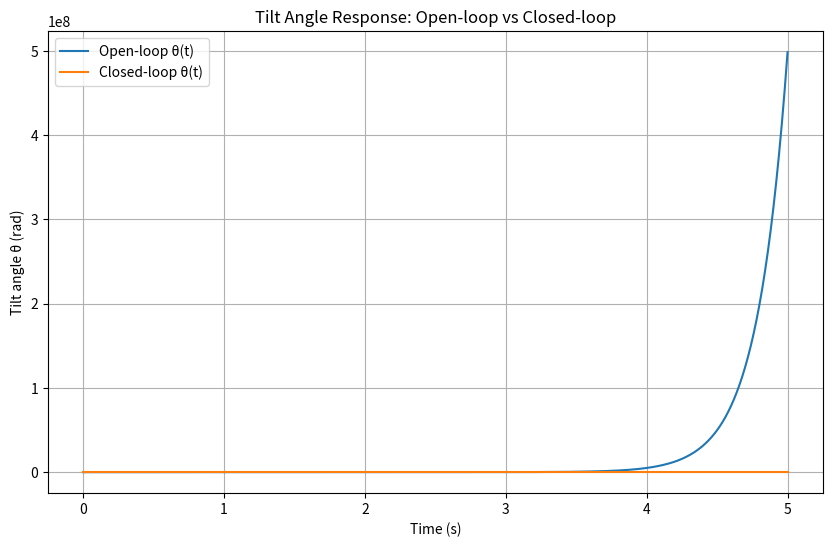
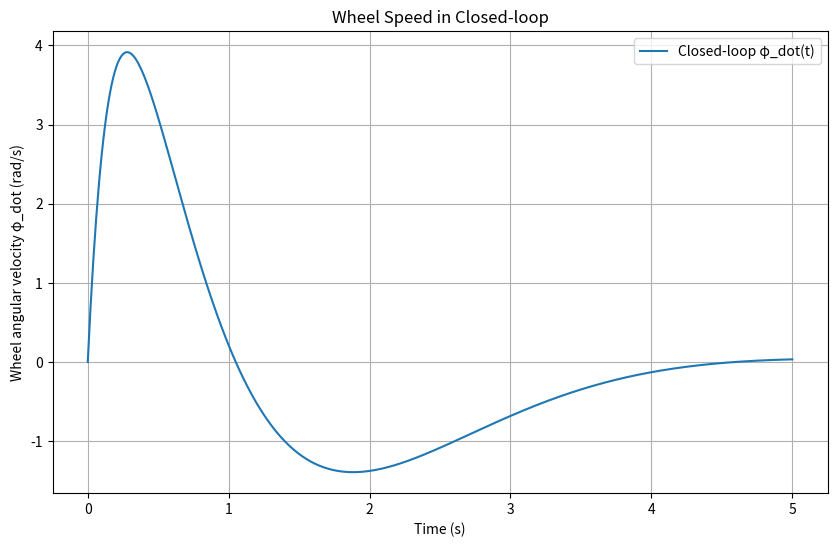
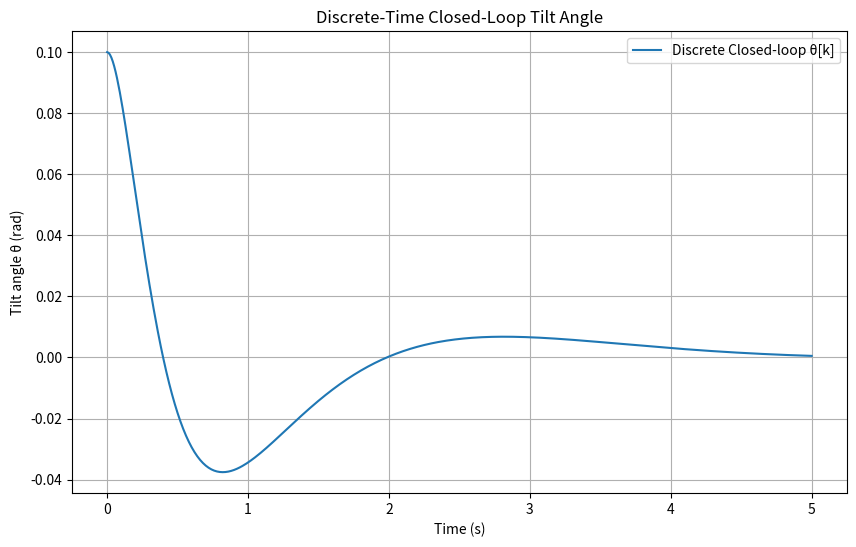

Reproduce these figures in Python, in order.
import matplotlib.pyplot as plt
import numpy as np
import scipy.integrate
import scipy.linalg

# Cell 1: Define system and physical parameters (placeholders to be filled with actual values)
# Masses (kg)
M_stem = 0.5  # mass of the stem
M_body = 1.0  # mass of the body
M_motor = 0.3  # mass of the motor
M_wheel = 0.2  # mass of the reaction wheel

# Dimensions (m)
H_stem = 0.2  # height of the stem
W_stem = 0.05  # width/depth of the stem (for inertia calculation)
H_body = 0.3  # height of the body
W_body = 0.1  # width/depth of the body
D_motor = 0.1  # diameter of the motor
D_wheel_out = 0.12  # outer diameter of the wheel
D_wheel_in = 0.08  # inner diameter of the wheel

# Motor electrical constants (from the simplified model)
k_t = 0.04  # torque constant (N·m/A)
k_e = 0.04  # back-EMF constant (V·s/rad)
R = 14.0  # armature resistance (Ω)
V_supply = 12.0  # supply voltage (V)

# Gravity
g = 9.81  # m/s^2

# Cell 2: Compute individual inertias about the pivot (vertical axis at base)
# Stem: treated as a rod of length H_stem, width W_stem, rotating about one end vertically
I_stem = (M_stem / 12.0) * (4 * H_stem**2 + W_stem**2)

# Body: uniform rectangular prism, COM at H_stem + H_body/2; inertia about its own COM plus parallel-axis
I_body_COM = (M_body / 12.0) * (4 * H_body**2 + W_body**2)
h_body_COM = H_stem + H_body / 2.0
I_body = I_body_COM + M_body * h_body_COM**2

# Motor: approximated as a solid cylinder of diameter D_motor, COM at top of body + D_motor/2
I_motor_COM = 0.5 * M_motor * (D_motor / 2.0) ** 2
h_motor_COM = H_stem + H_body + D_motor / 2.0
# Parallel-axis: motor inertia about pivot
I_motor = I_motor_COM + M_motor * h_motor_COM**2

# Wheel: ring (hollow cylinder) rotating about its axis; for pivot inertia, include parallel-axis
I_wheel_COM = 0.5 * M_wheel * (((D_wheel_out / 2.0) ** 2 + (D_wheel_in / 2.0) ** 2))
h_wheel_COM = h_motor_COM  # wheel COM same height as motor center
I_wheel = I_wheel_COM + M_wheel * h_wheel_COM**2

# Total inertia of pendulum assembly (including wheel, but wheel’s rotation about its own axis contributes separately in coupling)
I_tot = I_stem + I_body + I_motor + I_wheel

# Cell 3: Compute center-of-mass height d for linearized gravity torque
# Heights of COM for each component:
h_stem_COM = H_stem / 2.0
# body COM height computed above
# motor and wheel COM at same height
# Weighted average:
M_tot = M_stem + M_body + M_motor + M_wheel
d = (
    M_stem * h_stem_COM
    + M_body * h_body_COM
    + M_motor * h_motor_COM
    + M_wheel * h_wheel_COM
) / M_tot

# Display computed inertias and COM height
print("Computed values:")
print(f"I_stem = {I_stem:.4f} kg·m^2")
print(f"I_body = {I_body:.4f} kg·m^2")
print(f"I_motor = {I_motor:.4f} kg·m^2")
print(f"I_wheel = {I_wheel:.4f} kg·m^2")
print(f"I_tot (sum) = {I_tot:.4f} kg·m^2")
print(f"Center-of-mass height d = {d:.4f} m")

# Cell 4: Build state-space matrices A and B
# State x = [theta, theta_dot, phi, phi_dot]
# Dynamics from linearized model:
#   ddtheta = (M_tot * g * d / I_tot) * theta + (k_t * k_e / (R * I_tot)) * phi_dot - (V_supply * k_t / (R * I_tot)) * PWM * 12/V_supply
#   ddphi   = -(M_tot * g * d / I_tot) * theta - (k_t * k_e / R) * ((I_tot + I_wheel) / (I_tot * I_wheel)) * phi_dot + (V_supply * k_t / R) * ((I_tot + I_wheel) / (I_tot * I_wheel)) * PWM * 12/V_supply
# Note: the factor 12u was in torque; here V_supply * PWM = 12 * PWM, so use directly.
a21 = M_tot * g * d / I_tot
a24 = k_t * k_e / (R * I_tot)
b2 = -(V_supply * k_t) / (R * I_tot)

a43 = -M_tot * g * d / I_tot
a44 = -(k_t * k_e / R) * ((I_tot + I_wheel) / (I_tot * I_wheel))
b4 = (V_supply * k_t / R) * ((I_tot + I_wheel) / (I_tot * I_wheel))

A = np.array([[0, 1, 0, 0], [a21, 0, 0, a24], [0, 0, 0, 1], [a43, 0, 0, a44]])
B = np.array([0, b2, 0, b4]).reshape((4, 1))

print("\nState-space matrices:")
print("A =\n", A)
print("B =\n", B)

# Cell 5: Design LQR controller for continuous-time system
# Define weighting matrices Q and R; must be tuned per design requirements.
# Example: penalize large tilt angle and wheel speed; R small to allow actuator usage.
Q = np.diag([100.0, 1.0, 10.0, 1.0])  # tune as needed
R_mat = np.array([[1.0]])  # tune as needed

# Solve Continuous Algebraic Riccati Equation (CARE) for P
P = scipy.linalg.solve_continuous_are(A, B, Q, R_mat)
# Compute LQR gain K = R^{-1} B^T P
K = np.linalg.inv(R_mat) @ B.T @ P

print("\nLQR gain K = ", K)


# Cell 6: Simulate open-loop and closed-loop responses
def dynamics_open(t, x):
    # open-loop with zero input
    dxdt = A @ x
    return dxdt


def dynamics_closed(t, x):
    # state-feedback u = -K x
    u = -K @ x
    dxdt = A @ x + B.flatten() * u
    return dxdt


# Initial condition: small tilt, zero velocities, wheel angle zero
x0 = np.array([0.1, 0.0, 0.0, 0.0])  # 0.1 rad initial tilt

t_span = (0, 5.0)  # simulate 5 seconds
t_eval = np.linspace(t_span[0], t_span[1], 500)

# Simulate open-loop
sol_open = scipy.integrate.solve_ivp(dynamics_open, t_span, x0, t_eval=t_eval)

# Simulate closed-loop
sol_closed = scipy.integrate.solve_ivp(dynamics_closed, t_span, x0, t_eval=t_eval)

# Cell 7: Plot results
plt.figure(figsize=(10, 6))
plt.plot(sol_open.t, sol_open.y[0, :], label="Open-loop θ(t)")
plt.plot(sol_closed.t, sol_closed.y[0, :], label="Closed-loop θ(t)")
plt.xlabel("Time (s)")
plt.ylabel("Tilt angle θ (rad)")
plt.title("Tilt Angle Response: Open-loop vs Closed-loop")
plt.legend()
plt.grid(True)
plt.show()

plt.figure(figsize=(10, 6))
# Plot wheel speed in closed-loop
plt.plot(sol_closed.t, sol_closed.y[3, :], label="Closed-loop φ_dot(t)")
plt.xlabel("Time (s)")
plt.ylabel("Wheel angular velocity φ_dot (rad/s)")
plt.title("Wheel Speed in Closed-loop")
plt.legend()
plt.grid(True)
plt.show()

# Cell 8: Discrete-time conversion (for embedded implementation)
# Choose sampling time
dt = 0.01  # 10 ms sampling
# Discretize using zero-order hold
from scipy.signal import cont2discrete

sys_cont = (A, B, np.eye(4), np.zeros((4, 1)))
sys_disc = cont2discrete(sys_cont, dt)
Ad, Bd, _, _, _ = sys_disc  # type: ignore

print("\nDiscrete-time matrices (dt = {:.3f} s):".format(dt))
print("Ad =\n", Ad)
print("Bd =\n", Bd)

# Discrete-time LQR: solve discrete-time CARE
# using scipy.linalg.solve_discrete_are
P_d = scipy.linalg.solve_discrete_are(Ad, Bd, Q, R_mat)
K_d = np.linalg.inv(Bd.T @ P_d @ Bd + R_mat) @ (Bd.T @ P_d @ Ad)  # type: ignore
print("\nDiscrete-time LQR gain K_d = ", K_d)


# Cell 9: Simulate discrete-time closed-loop for validation
def simulate_discrete(x0, K_d, Ad, Bd, steps):
    xs = np.zeros((4, steps + 1))
    ts = np.arange(steps + 1) * dt
    xs[:, 0] = x0
    for k in range(steps):
        u_k = -K_d @ xs[:, k]
        xs[:, k + 1] = Ad @ xs[:, k] + (Bd.flatten() * u_k)
    return ts, xs


steps = int(5.0 / dt)
ts, xs = simulate_discrete(x0, K_d, Ad, Bd, steps)

plt.figure(figsize=(10, 6))
plt.plot(ts, xs[0, :], label="Discrete Closed-loop θ[k]")
plt.xlabel("Time (s)")
plt.ylabel("Tilt angle θ (rad)")
plt.title("Discrete-Time Closed-Loop Tilt Angle")
plt.legend()
plt.grid(True)
plt.show()
